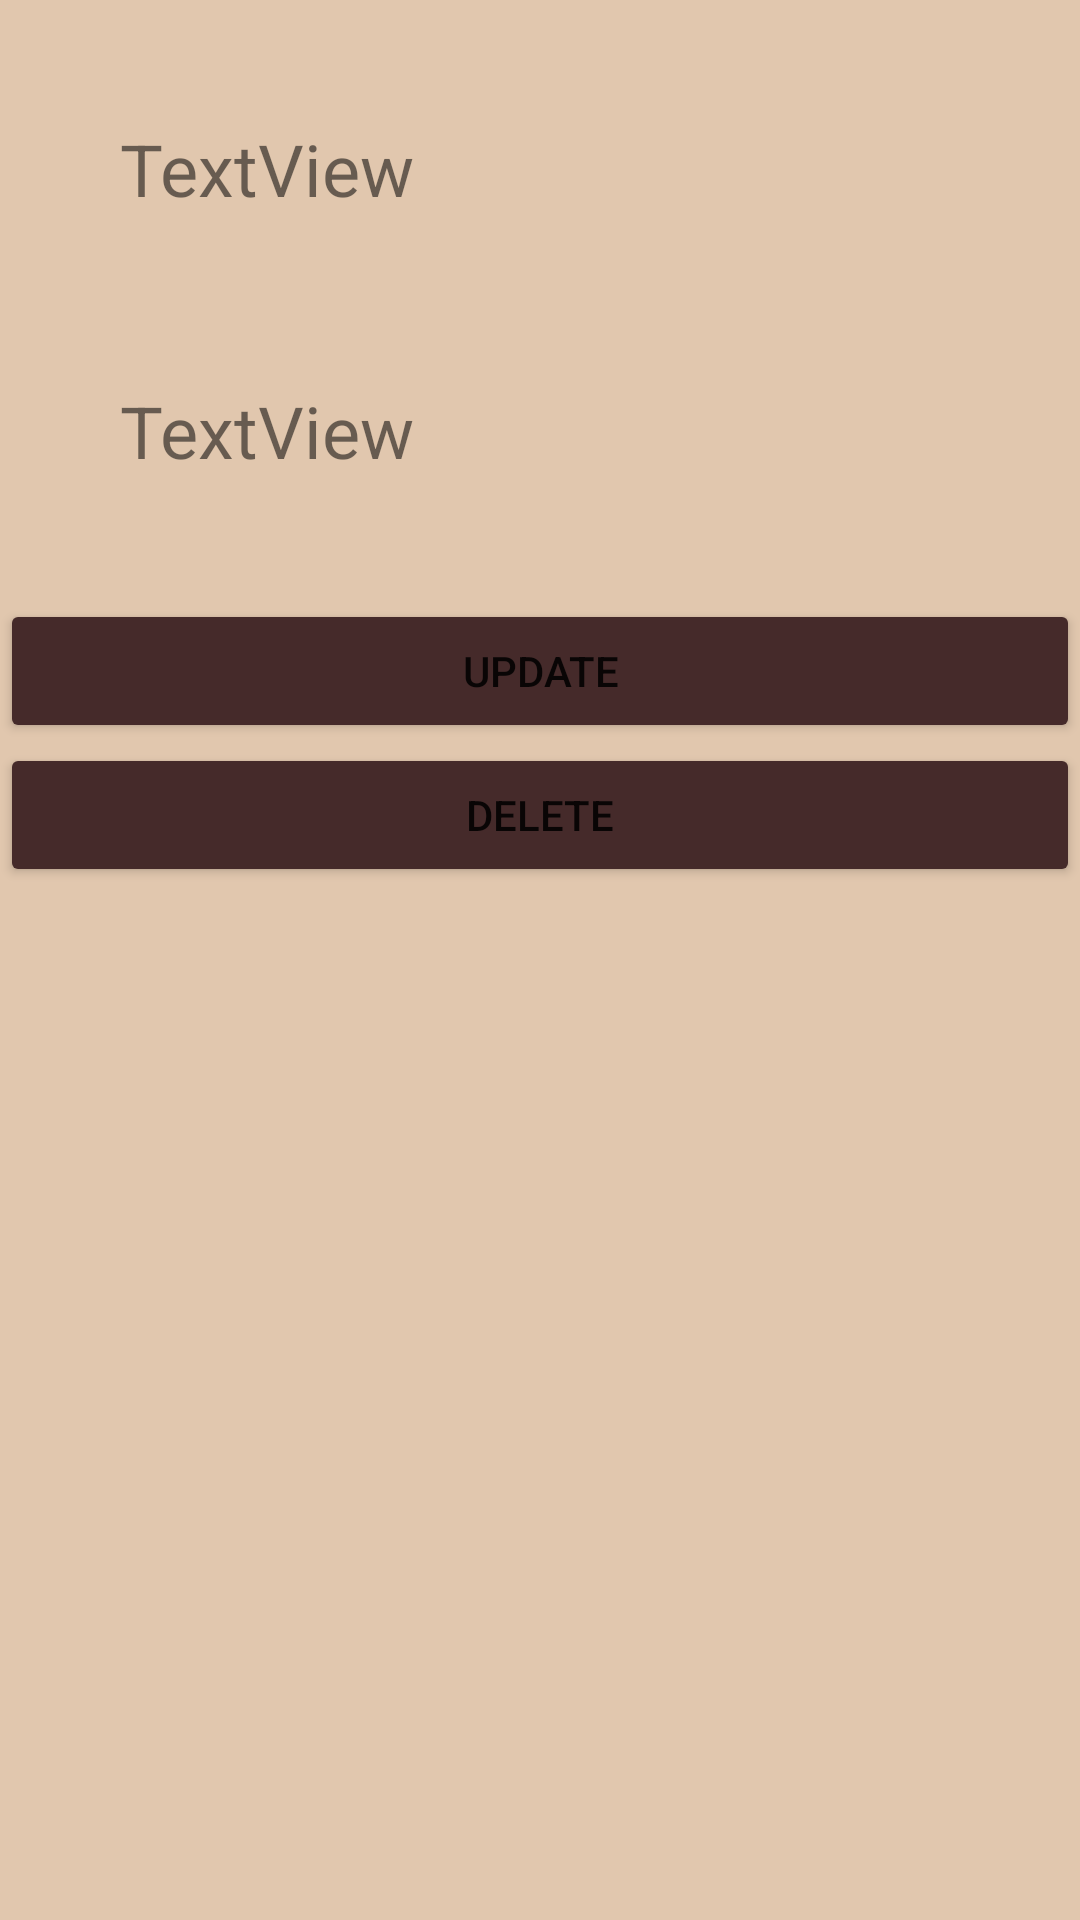

The Android layout XML behind this screen, and the referenced resources:
<!-- AndroidManifest.xml: application theme Theme.Firebase_kelompok -->
<!-- res/layout/users.xml -->
<?xml version="1.0" encoding="utf-8"?>
<LinearLayout
    xmlns:android="http://schemas.android.com/apk/res/android"
    xmlns:app="http://schemas.android.com/apk/res-auto"
    xmlns:tools="http://schemas.android.com/tools"
    android:layout_width="match_parent"
    android:layout_height="match_parent"
    android:orientation="vertical"
    android:background="#E1C7AE">


    <TextView
        android:text="TextView"
        android:layout_width="match_parent"
        android:layout_height="wrap_content"
        android:id="@+id/textNama"
        android:textSize="24sp"
        android:layout_margin="40dp"/>
    <TextView
        android:text="TextView"
        android:layout_width="match_parent"
        android:layout_height="wrap_content"
        android:id="@+id/textStatus"
        android:textSize="24sp"
        android:layout_marginBottom="40dp"
        android:layout_marginLeft="40dp"
        android:layout_marginRight="40dp"
        android:layout_marginTop="15dp"/>

    <Button
        android:id="@+id/ButtonUpdate"
        android:layout_width="match_parent"
        android:layout_height="wrap_content"
        android:text="Update"
        app:backgroundTint="#452A2A" />

    <Button
        android:id="@+id/ButtonDelete"
        android:layout_width="match_parent"
        android:layout_height="wrap_content"
        android:text="delete"
        app:backgroundTint="#452A2A" />

</LinearLayout>
<!-- resources referenced by this layout -->
<resources>
  <style name="Theme.Firebase_kelompok" parent="Theme.MaterialComponents.DayNight.DarkActionBar">
          
          <item name="colorPrimary">@color/purple_500</item>
          <item name="colorPrimaryVariant">@color/purple_700</item>
          <item name="colorOnPrimary">@color/white</item>
          
          <item name="colorSecondary">@color/teal_200</item>
          <item name="colorSecondaryVariant">@color/teal_700</item>
          <item name="colorOnSecondary">@color/black</item>
          
          <item name="android:statusBarColor" tools:targetApi="l">?attr/colorPrimaryVariant</item>
          
      </style>
  <!-- not gathered from this repository: default colours our renderer supplied (Android Studio template values) -->
  <color name="purple_500">#FF6200EE</color>
  <color name="purple_700">#FF3700B3</color>
  <color name="teal_200">#FF03DAC5</color>
  <color name="teal_700">#FF018786</color>
  <color name="black">#FF000000</color>
  <color name="white">#FFFFFFFF</color>
</resources>
